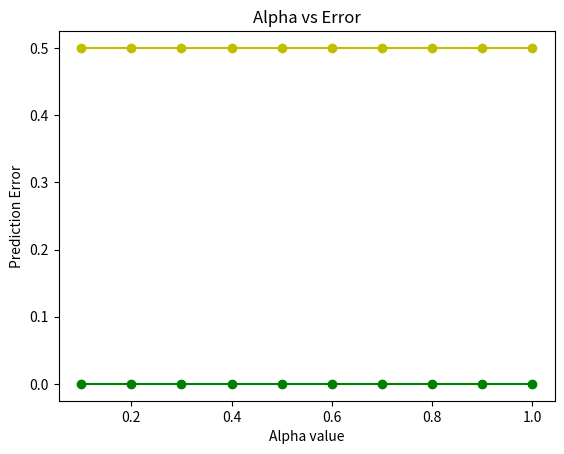

This figure's Python source:
#######################################################################
# Author: Lukas Gosch
# Date: 20.10.2018
# Description: Implementation of a Bernoulli Naive Bayes for the 
#			   generated binary dataset.
#######################################################################

import sys
import argparse
import numpy as np
import matplotlib.pyplot as plt

def genTrainingData(swapped = False):
	""" Generate and return test data 

		Swap label of 9th training point if swapped is true. 
	"""

	X = []
	Y = []

	X.append([0, 0, 0])
	X.append([0, 0, 0])
	X.append([0, 1, 0])
	X.append([0, 1, 0])
	X.append([0, 1, 1])
	X.append([1, 0, 1])
	X.append([1, 0, 0])
	X.append([1, 0, 1])
	X.append([1, 1, 0])

	Y.append(-1)
	Y.append(-1)
	Y.append(1)
	Y.append(1)
	Y.append(1)
	Y.append(1)
	Y.append(1)
	Y.append(1)
	if not swapped:
		Y.append(1)
	else:
		Y.append(-1)

	return X, Y

def genTestData():
	""" Generate and return test data. """

	X = []
	Y = []

	X.append([1, 1, 1])
	X.append([0, 0, 1])
	X.append([0, 1, 0])
	X.append([0, 1, 1])

	Y.append(1)
	Y.append(-1)
	Y.append(-1)
	Y.append(1)

	return X, Y

def laplaceSmoothing(N, n, alpha=1, Z=2):
	""" Calculate laplacian smoothing. 
		N ... total count
		n ... conditional count
	"""
	return (alpha + n)/(N + Z*alpha)

def trainNaiveBayes(X, Y, alpha=1):
	""" Train a naive bayes classifier. 

		Trains a naive bayes classifier in the case of binary feature 
		vectors and two classes. Uses a bernoulli model and laplacian 
		smoothing.

		X ... training feature vectors
		Y ... true labels
		alpha ... parameter for laplacian smoothing (Z=2)
				  (default: Laplace's rule of succession alpha=1)
	"""
	# Calculate Prior p(y)
	N = Y.size
	N_1 = 0
	for i in range(0, N):
		if Y[i] == 1:
			N_1 = N_1 + 1
	N_0 = N - N_1 # N_0 is count of y == -1
	p_y = N_1 / N

	# Calculate probability matrix storing probability
	# of class y_k generating x_i
	d = X.shape[1] 
	Theta = np.zeros((2, d))
	for i in range(0, d):
		count_x_1 = 0
		count_x_0 = 0
		for n in range(0, N):
			if Y[n] == 1:
				if X[n, i] == 1:
					count_x_1 = count_x_1 + 1
			if Y[n] == -1:
				if X[n, i] == 1:
					count_x_0 = count_x_0 + 1
		Theta[1, i] = laplaceSmoothing(N_1, count_x_1, alpha)
		Theta[0, i] = laplaceSmoothing(N_0, count_x_0, alpha)
	return p_y, Theta

def applyNaiveBayes(x, p_y, Theta):
	""" Apply naive base with a given prior
		and conditional probabilites.

		If tie, returns 1
	"""
	d = x.size
	# prior
	p_1 = p_y
	p_0 = 1 - p_y
	# calculate conditional probabilities
	for i in range(0,d):
		if x[i] == 1:
			p_1 = p_1 * Theta[1, i]
			p_0 = p_0 * Theta[0, i]
		else:
			p_1 = p_1 * (1 - Theta[1,i])
			p_0 = p_0 * (1 - Theta[0,i])
	# return class with highest probability
	if p_0 > p_1:
		return -1
	return 1

def predictionError(p_y, Theta, X, Y):
	""" Return percentage of wronge classified datapoints. 
		
		X ... Test data, Y ... true labels
	"""
	pred = []
	for x in X:
		pred.append(applyNaiveBayes(x, p_y, Theta))

	pred = np.array(pred)
	
	cnt_wrng = np.size(pred) - np.count_nonzero(pred == Y)
	return cnt_wrng / np.size(pred)

def main(argv):
	parser = argparse.ArgumentParser(description='Call with --swapped if 9th data point should have label -1 instead of +1.')
	# Choose if 9th training point should swap label
	parser.add_argument('--swapped', action='store_true', default=False)
	args = parser.parse_args(argv[1:])
	
	# Prepare training data
	X, Y = genTrainingData(args.swapped)
	X = np.array(X)
	Y = np.array(Y)

	# train naive bayes with different alpha values
	models = []
	alphas = np.arange(0.1,1.01,0.1)
	for alpha in alphas:
		p_y, Theta = trainNaiveBayes(X, Y, alpha)
		models.append((alpha, p_y, Theta))

	# Apply naive bayes on training data
	print('Application on training data:')
	alpha_vs_train = []
	for model in models:
		alpha = model[0]
		p_y = model[1]
		Theta = model[2]
		predEr = predictionError(p_y, Theta, X, Y)
		alpha_vs_train.append(predEr)
		print('Prediction Error: ', predEr, ' Alpha: ', alpha)

	# Prepare test data
	X, Y = genTestData()
	X = np.array(X)
	Y = np.array(Y)

	# Apply naive bayes on test data
	print('Application on test data:')
	alpha_vs_test = []
	for model in models:
		alpha = model[0]
		p_y = model[1]
		Theta = model[2]
		predEr = predictionError(p_y, Theta, X, Y)
		alpha_vs_test.append(predEr)
		print('Prediction Error: ', predEr, ' Alpha: ', alpha)

	# Plot alpha vs training/test error
	plt.plot(alphas, alpha_vs_train, 'o-',color='g', label='Training error')
	plt.plot(alphas, alpha_vs_test, 'o-',color='y', label='Test error')
	plt.title('Alpha vs Error')
	plt.ylabel('Prediction Error')
	plt.xlabel('Alpha value')
	#plt.xticks(alphas)

	plt.show()

if __name__ == "__main__":
	main(sys.argv)
